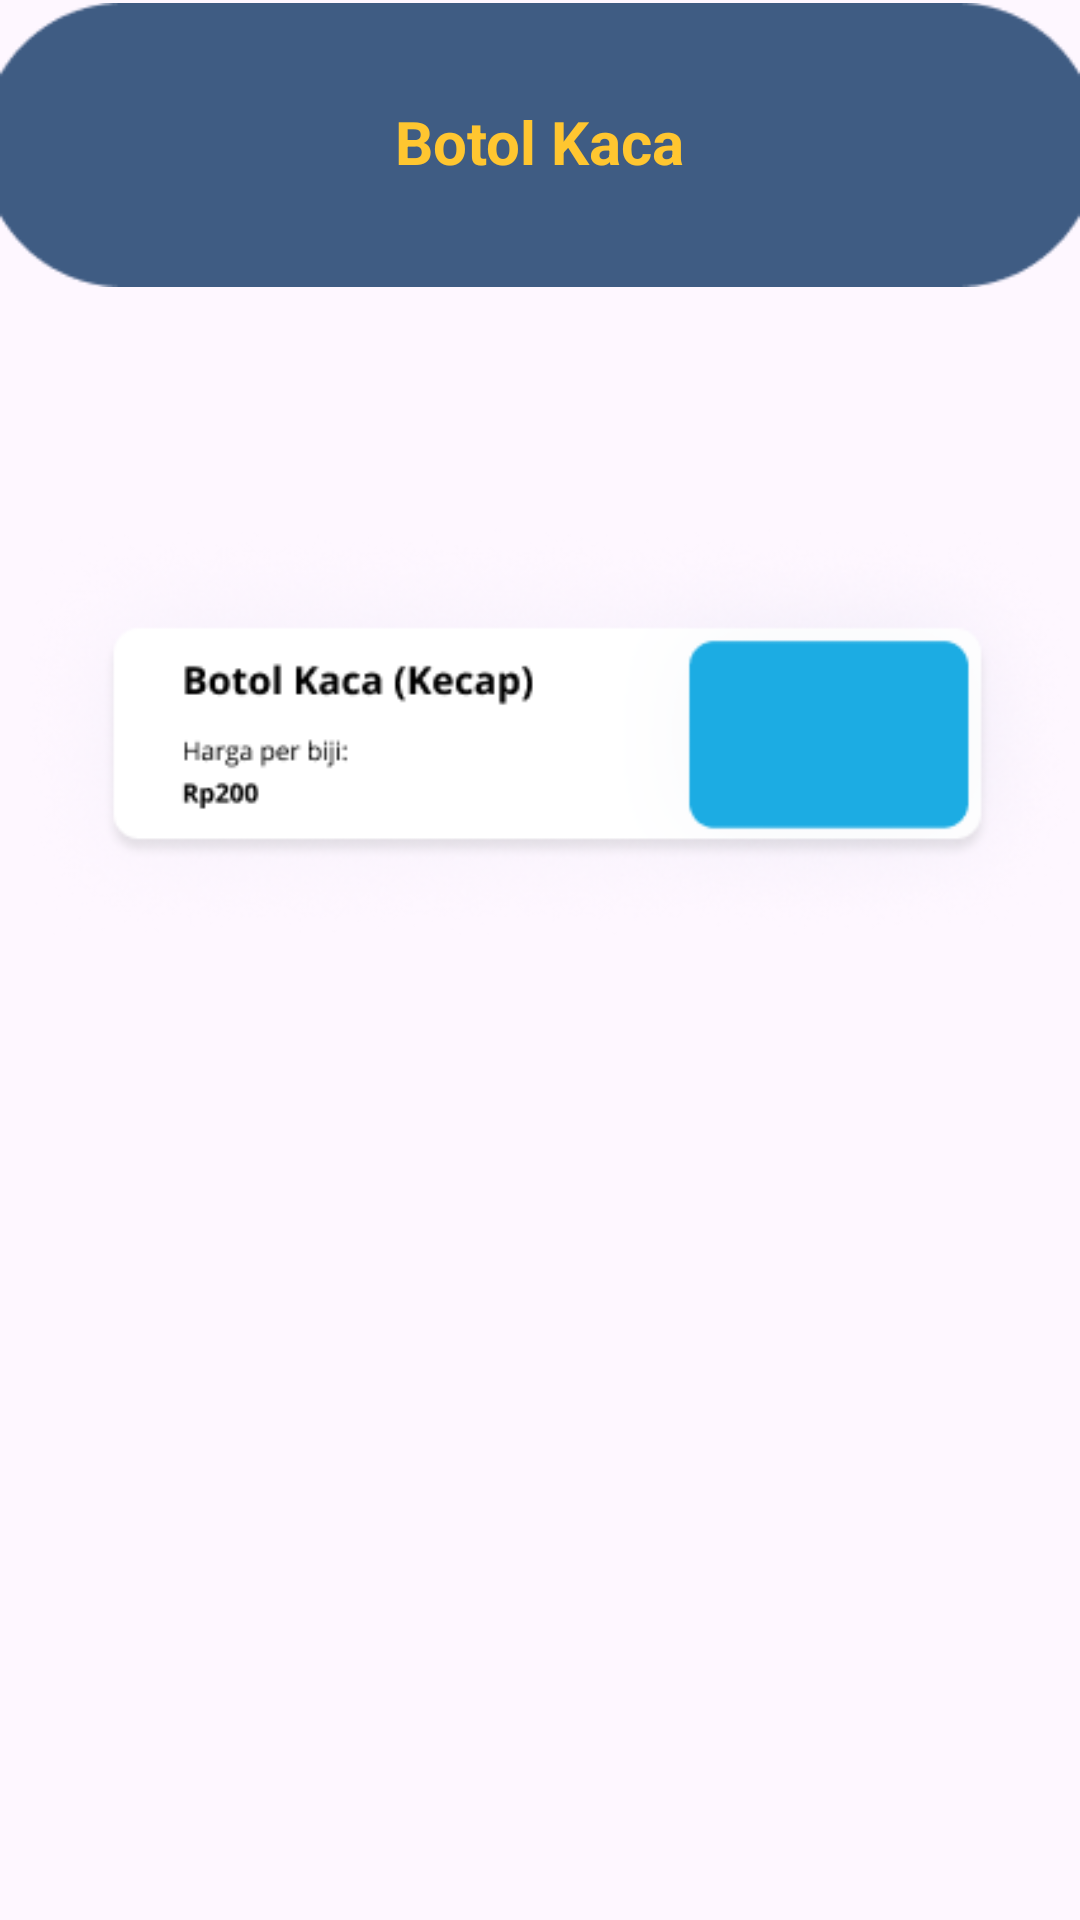

Here is an Android app screen rendered from its layout file. Give the layout XML and the strings, colors and styles it references.
<!-- AndroidManifest.xml: application theme Theme.GrhaRuntahJFLSC2023 -->
<!-- res/layout/activity_boka.xml -->
<?xml version="1.0" encoding="utf-8"?>
<RelativeLayout xmlns:android="http://schemas.android.com/apk/res/android"
    xmlns:app="http://schemas.android.com/apk/res-auto"
    xmlns:tools="http://schemas.android.com/tools"
    android:layout_width="match_parent"
    android:layout_height="match_parent"
    tools:context=".BokaActivity">

    <ImageView
        android:id="@+id/imageView"
        android:layout_width="match_parent"
        android:layout_height="320dp"
        android:layout_alignParentTop="true"
        android:layout_marginTop="-112dp"
        app:srcCompat="@drawable/headd" />

    <TextView
        android:layout_width="wrap_content"
        android:layout_height="wrap_content"
        android:layout_below="@id/imageView"
        android:layout_centerHorizontal="true"
        android:layout_marginTop="-175dp"
        android:layout_marginLeft="30dp"
        android:text="Botol Kaca"
        android:textSize="20sp"
        android:textColor="@color/font"
        android:textStyle="bold"
        />


    <ImageView
        android:onClick="todetail"
        android:layout_width="395dp"
        android:layout_height="233dp"
        android:layout_below="@id/imageView"
        android:layout_alignParentTop="true"
        android:layout_marginLeft="10dp"
        android:layout_marginTop="38dp"
        app:srcCompat="@drawable/boka1" />


    <ImageView
        android:layout_width="395dp"
        android:layout_height="233dp"
        android:layout_below="@id/imageView"
        android:layout_alignParentTop="true"
        android:layout_marginLeft="10dp"
        android:layout_marginTop="128dp"
        android:onClick="todetail1"
        app:srcCompat="@drawable/boka3" />

    <ImageView
        android:id="@+id/nav"
        android:layout_width="wrap_content"
        android:layout_height="wrap_content"
        android:layout_below="@id/txt2"
        android:layout_marginTop="675dp"
        app:srcCompat="@drawable/navbar"
        android:layout_centerHorizontal="true"
        />

    <ImageView
        android:layout_width="wrap_content"
        android:layout_height="wrap_content"
        android:layout_below="@id/txt2"
        android:layout_marginTop="685dp"
        app:srcCompat="@drawable/hum"
        android:layout_marginLeft="20dp"
        android:onClick="tohome"
        />

    <ImageView
        android:layout_width="wrap_content"
        android:layout_height="wrap_content"
        android:layout_below="@id/txt2"
        android:layout_marginTop="683dp"
        app:srcCompat="@drawable/vector2"
        android:layout_marginLeft="90dp"
        android:onClick="toproduk"
        />

    <ImageView
        android:layout_width="wrap_content"
        android:layout_height="wrap_content"
        android:layout_below="@id/txt2"
        android:layout_marginTop="685dp"
        app:srcCompat="@drawable/nav3"
        android:layout_marginLeft="165dp"
        android:onClick="tokate"
        />

    <ImageView
        android:layout_width="wrap_content"
        android:layout_height="wrap_content"
        android:layout_below="@id/txt2"
        android:layout_marginTop="685dp"
        app:srcCompat="@drawable/bell"
        android:layout_marginLeft="240dp"
        android:onClick="topnotif"
        />

    <ImageView
        android:layout_width="wrap_content"
        android:layout_height="wrap_content"
        android:layout_below="@id/txt2"
        android:layout_marginTop="688dp"
        app:srcCompat="@drawable/homee"
        android:layout_marginLeft="310dp"
        android:onClick="tosetting"
        />

</RelativeLayout>
<!-- resources referenced by this layout -->
<resources>
  <color name="font">#ffc630</color>
  <!-- drawable bell: png bitmap (drawable, 411 bytes) -->
  <!-- drawable boka3: png bitmap (drawable, 50965 bytes) -->
  <!-- drawable headd: png bitmap (drawable, 1714 bytes) -->
  <!-- drawable homee: png bitmap (drawable, 403 bytes) -->
  <!-- drawable hum: png bitmap (drawable, 333 bytes) -->
  <!-- drawable nav3: png bitmap (drawable, 599 bytes) -->
  <!-- drawable navbar: png bitmap (drawable, 980 bytes) -->
  <!-- drawable vector2: png bitmap (drawable, 339 bytes) -->
  <style name="Theme.GrhaRuntahJFLSC2023" parent="Base.Theme.GrhaRuntahJFLSC2023" />
  <style name="Base.Theme.GrhaRuntahJFLSC2023" parent="Theme.Material3.DayNight.NoActionBar">
          
          
      </style>
</resources>
